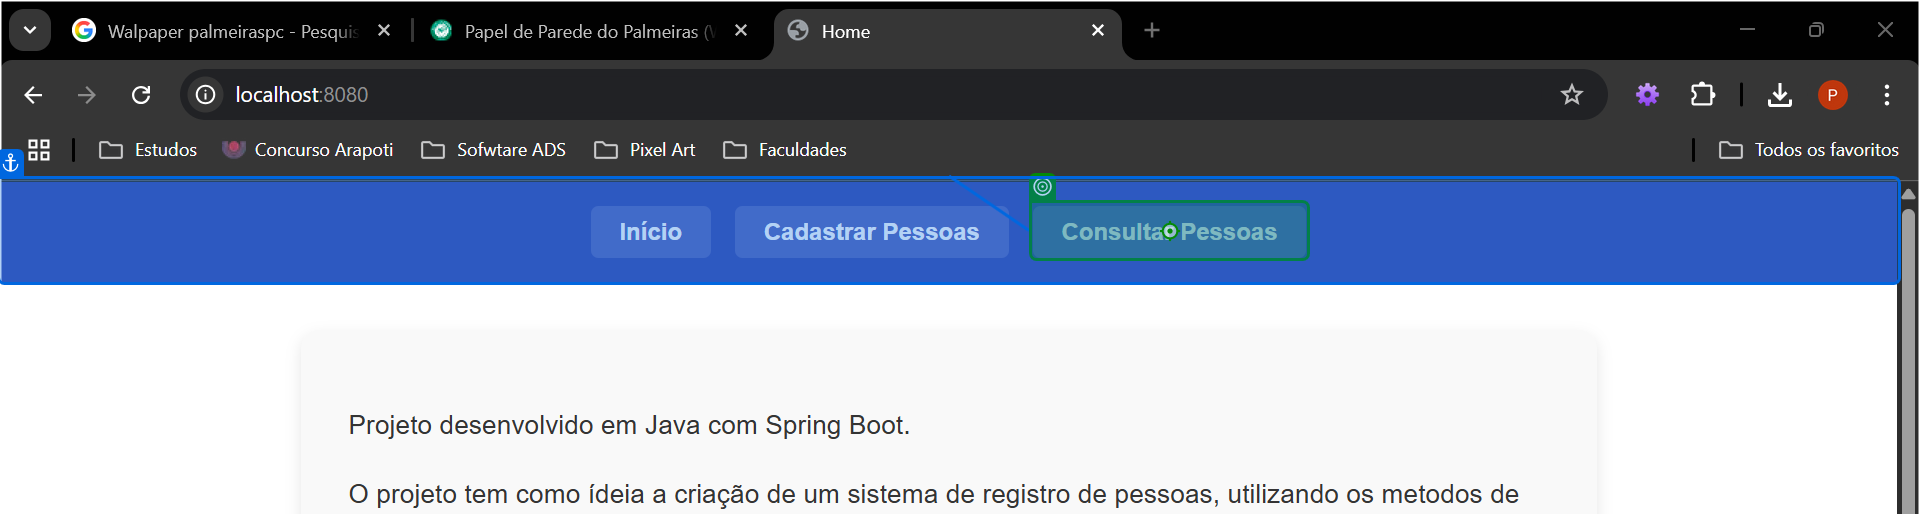
Task: Processo em Branco
Workflow: PR.Criar_Pessoas.Main

Step 1: click on the link 'Consultar Pessoas' in window 'Home' (chrome.exe)
